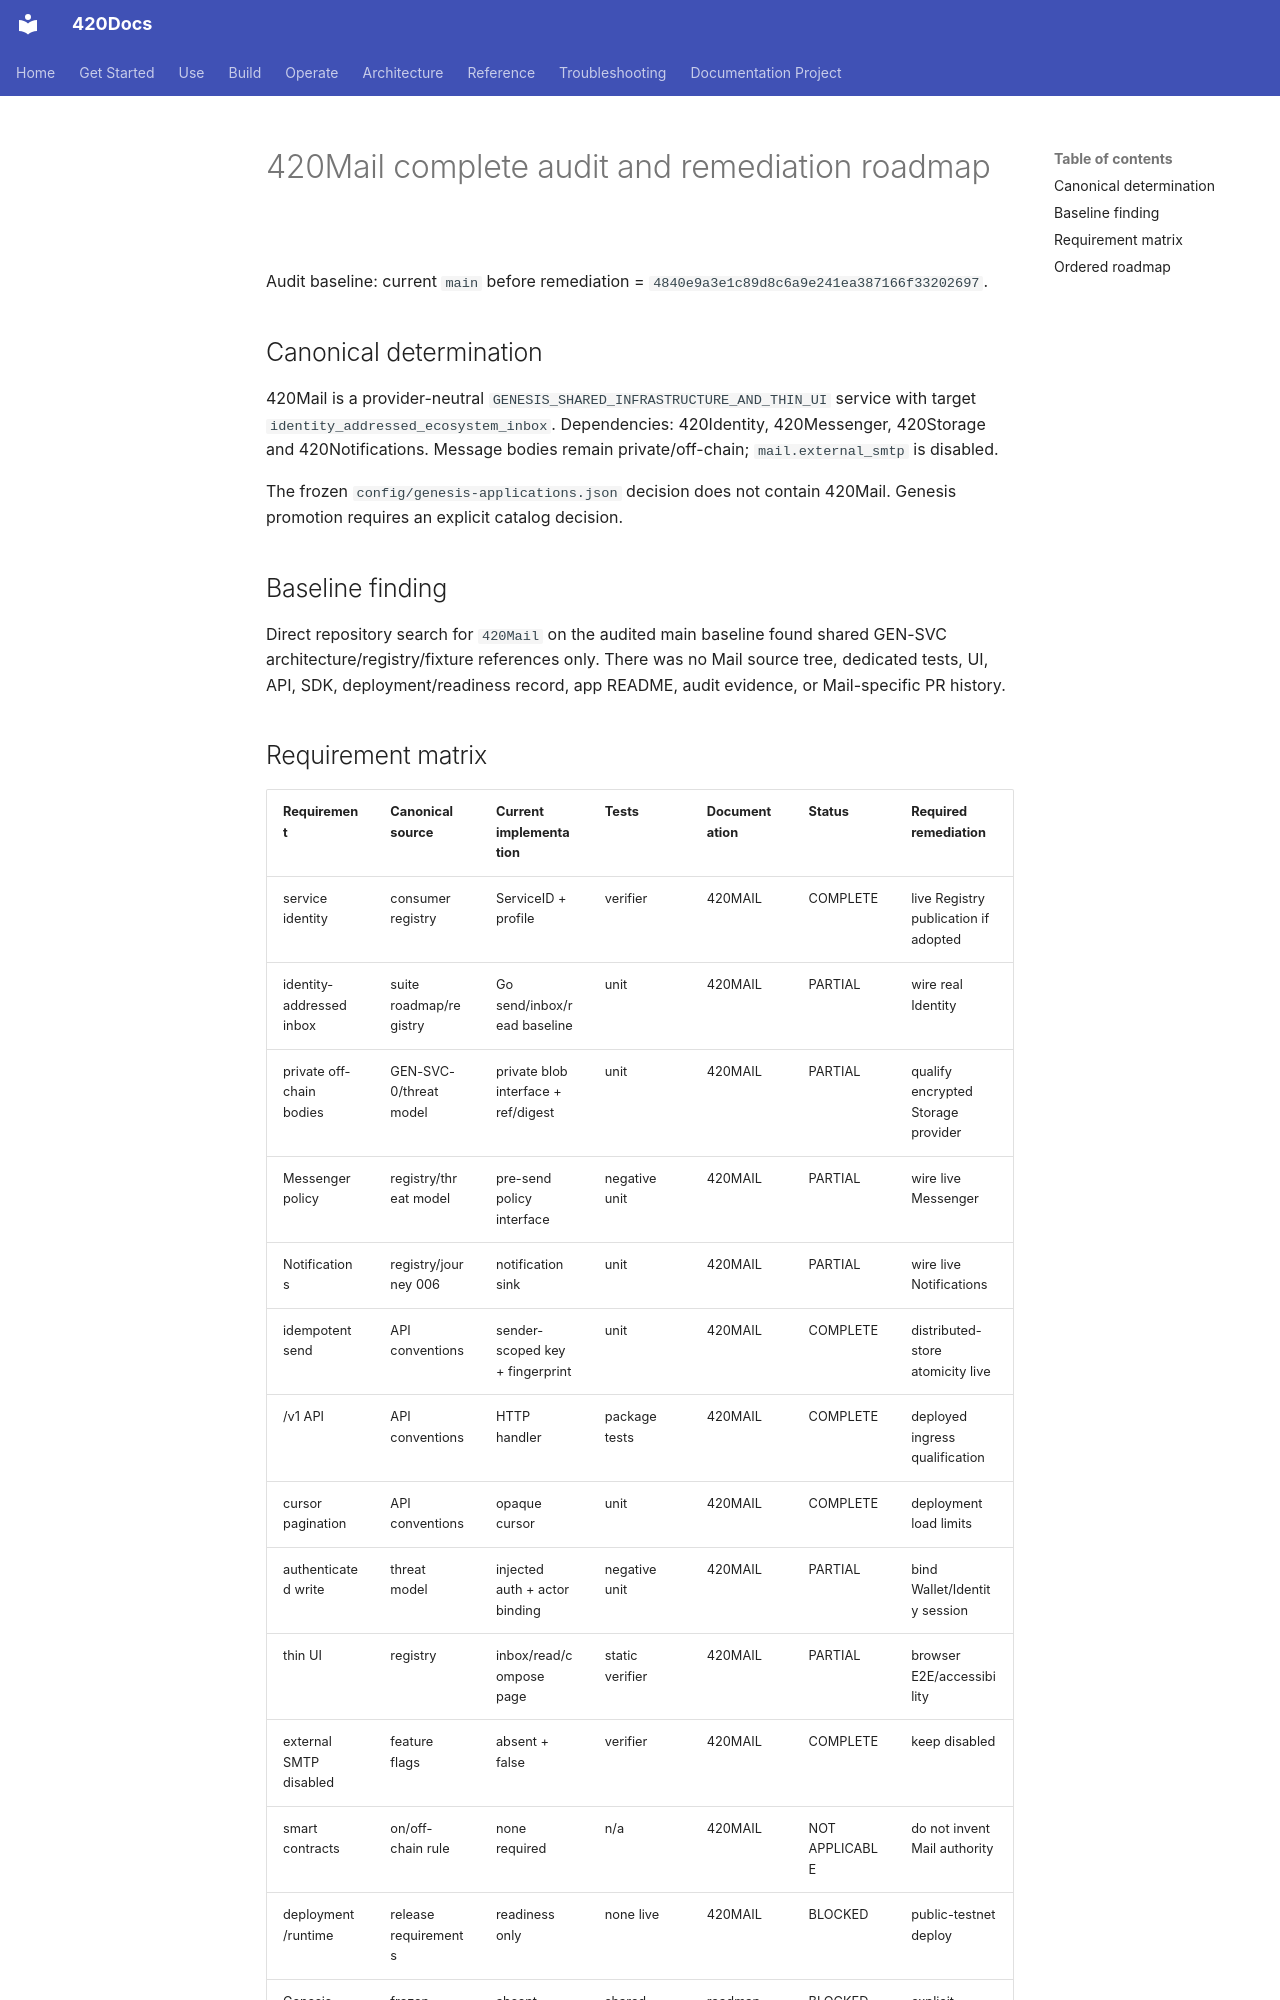

repository: abvhiael/420-integrated-v0.1 · page: audit/420MAIL-AUDIT-REMEDIATION-ROADMAP/index.html · generator: mkdocs

# 420Mail complete audit and remediation roadmap

Audit baseline: current `main` before remediation = `4840e9a3e1c89d8c6a9e241ea387166f33202697`.

## Canonical determination

420Mail is a provider-neutral `GENESIS_SHARED_INFRASTRUCTURE_AND_THIN_UI` service with target `identity_addressed_ecosystem_inbox`. Dependencies: 420Identity, 420Messenger, 420Storage and 420Notifications. Message bodies remain private/off-chain; `mail.external_smtp` is disabled.

The frozen `config/genesis-applications.json` decision does not contain 420Mail. Genesis promotion requires an explicit catalog decision.

## Baseline finding

Direct repository search for `420Mail` on the audited main baseline found shared GEN-SVC architecture/registry/fixture references only. There was no Mail source tree, dedicated tests, UI, API, SDK, deployment/readiness record, app README, audit evidence, or Mail-specific PR history.
